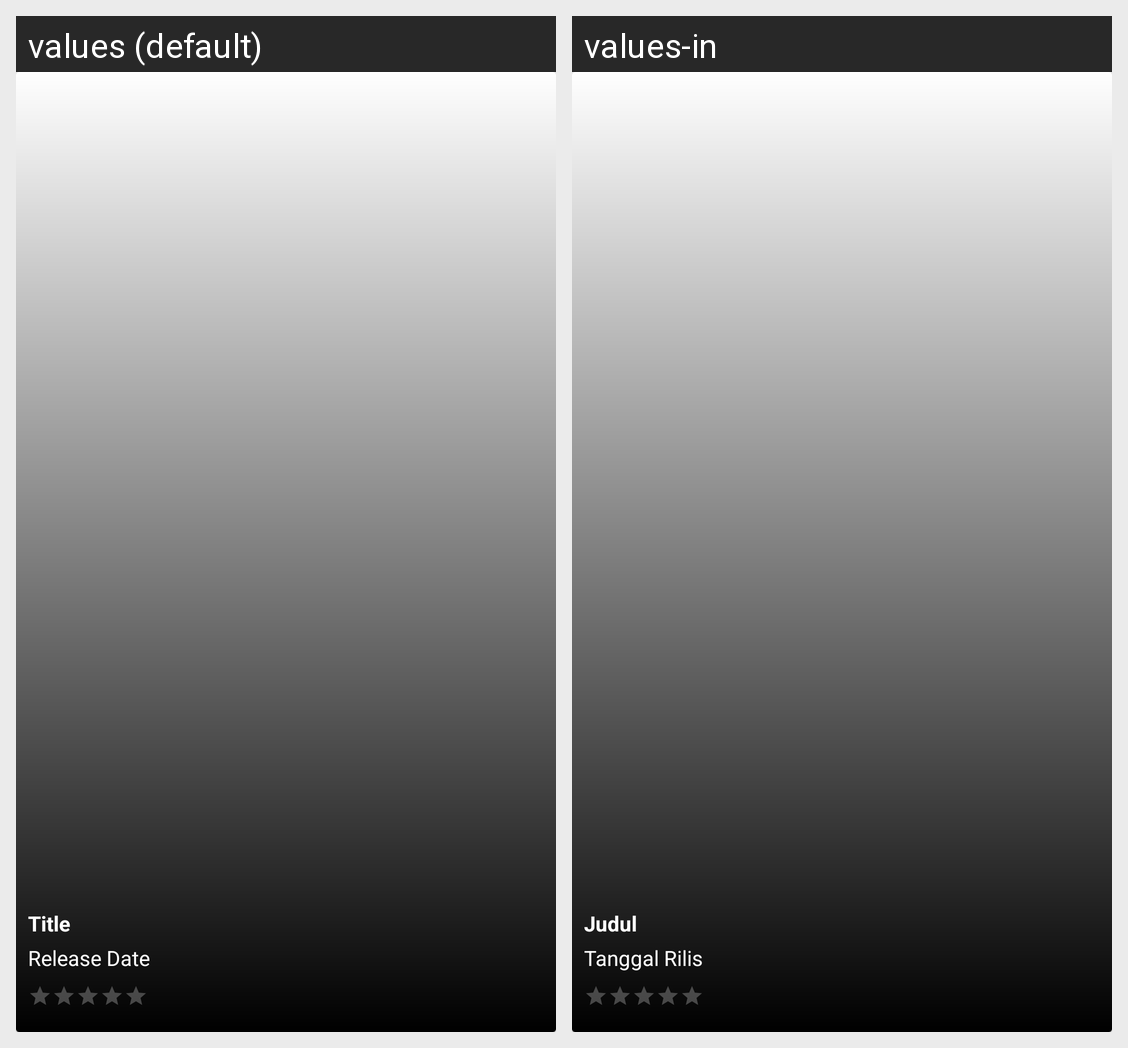

For this localized Android screen grid, give each drawn string resource with its value in every locale shown.
Android screen res/layout/movies_item.xml rendered under 2 locales, left to right: values (default), values-in. Device: Nexus 5 (rendered at 1080×1920; each locale shown at half size, 540×960, under a caption strip naming it); theme AppTheme.
Strings drawn on this screen, with the default value and each locale's value (text and hints the layout hard-codes, and strings that could not be matched under every locale, appear in the picture but are not listed):

title
  values: Title
  values-in: Judul

release_date
  values: Release Date
  values-in: Tanggal Rilis
